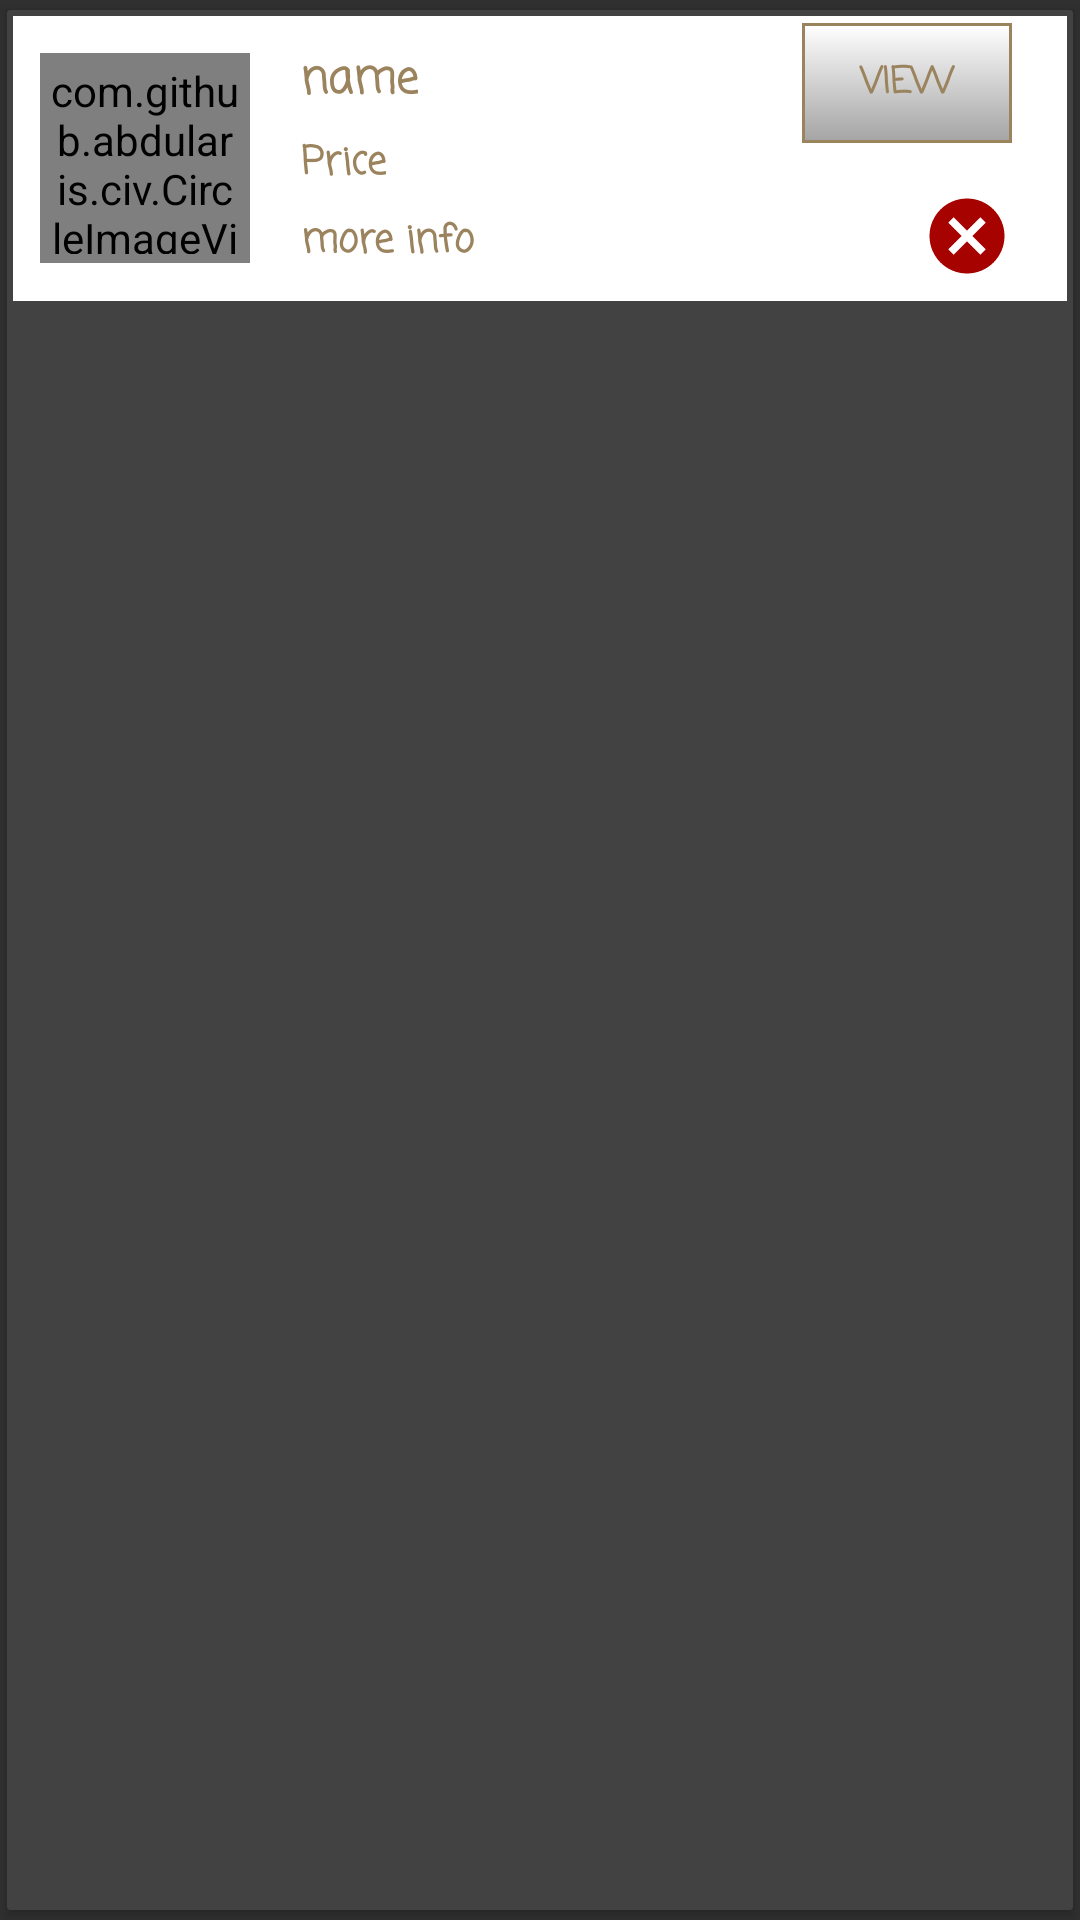

Produce the Android XML layout that renders to this screen, including the resource entries it uses.
<!-- AndroidManifest.xml: application theme AppTheme -->
<!-- res/layout/offers_of_pro_card.xml -->
<?xml version="1.0" encoding="utf-8"?>
<androidx.cardview.widget.CardView android:layout_height="wrap_content"
    android:layout_width="match_parent"
    xmlns:app="http://schemas.android.com/apk/res-auto"
    app:cardUseCompatPadding="true"
    app:contentPadding="2dp"
    android:elevation="9dp"
    app:cardCornerRadius="1dp"
    xmlns:android="http://schemas.android.com/apk/res/android">
    <LinearLayout xmlns:android="http://schemas.android.com/apk/res/android"
        android:orientation="horizontal" android:layout_width="match_parent"
        android:layout_height="95dp"
        android:background="#fff">

        <com.github.abdularis.civ.CircleImageView
            android:layout_width="70dp"
            android:layout_height="70dp"
            android:layout_margin="9dp"
            android:layout_gravity="center"
            android:adjustViewBounds="true"
            android:background="@drawable/circle"
            android:padding="3dp"
            android:scaleType="centerInside"
            android:src="@drawable/ic_user"
            android:id="@+id/professional_offer_pic"/>

        <LinearLayout
            android:layout_width="160dp"
            android:layout_height="wrap_content"
            android:layout_marginStart="5dp"
            android:layout_gravity="center"
            android:orientation="vertical">

            <TextView
                android:layout_width="wrap_content"
                android:textSize="15dp"
                android:textColorHint="@color/brown"
                android:textColor="@color/brown"
                android:textStyle="bold"
                android:text="name"
                android:fontFamily="casual"
                android:layout_margin="3dp"
                android:layout_height="wrap_content"
                android:id="@+id/pro_name_tv"/>

            <TextView
                android:layout_width="wrap_content"
                android:textSize="13dp"
                android:layout_margin="3dp"
                android:textColorHint="@color/brown"
                android:textColor="@color/brown"
                android:textStyle="bold"
                android:fontFamily="casual"
                android:text="@string/price"
                android:layout_height="wrap_content"
                android:id="@+id/relevant_price_tv"/>

            <TextView
                android:layout_width="wrap_content"
                android:textSize="13dp"
                android:layout_margin="3dp"
                android:textColorHint="@color/brown"
                android:textColor="@color/brown"
                android:textStyle="bold"
                android:fontFamily="casual"
                android:maxLines="2"
                android:text="more info"
                android:layout_height="wrap_content"
                android:id="@+id/moreInfo_tv"/>

        </LinearLayout>

        <LinearLayout
            android:layout_width="70dp"
            android:layout_height="90dp"
            android:layout_gravity="center"
            android:orientation="vertical"
            android:layout_marginStart="10dp">


            <Button
                android:layout_width="match_parent"
                android:layout_height="40dp"
                android:text="@string/view"
                android:textSize="12sp"
                android:textColorHint="@color/brown"
                android:textColor="@color/brown"
                android:textStyle="bold"
                android:fontFamily="casual"
                android:background="@drawable/selectorforall"
                android:id="@+id/view_btn" />

            <Button
                android:layout_width="30dp"
                android:layout_height="30dp"
                android:layout_gravity="end"
                android:layout_marginTop="16dp"
                android:background="@drawable/ic_cancel_black_24dp"
                android:id="@+id/cancel_btn" />
        </LinearLayout>


    </LinearLayout>
</androidx.cardview.widget.CardView>
<!-- resources referenced by this layout -->
<resources>
  <color name="brown">#9B835E</color>
  <!-- drawable ic_cancel_black_24dp (drawable) -->
  <vector android:height="24dp" android:tint="#A60200"
      android:viewportHeight="24.0" android:viewportWidth="24.0"
      android:width="24dp" xmlns:android="http://schemas.android.com/apk/res/android">
      <path android:fillColor="#FF000000" android:pathData="M12,2C6.47,2 2,6.47 2,12s4.47,10 10,10 10,-4.47 10,-10S17.53,2 12,2zM17,15.59L15.59,17 12,13.41 8.41,17 7,15.59 10.59,12 7,8.41 8.41,7 12,10.59 15.59,7 17,8.41 13.41,12 17,15.59z"/>
  </vector>
  <!-- drawable ic_user: vector/xml drawable (drawable, 3322 chars, omitted) -->
  <!-- drawable selectorforall (drawable) -->
  <?xml version="1.0" encoding="utf-8"?>
  <selector xmlns:android="http://schemas.android.com/apk/res/android">
      <item android:state_pressed="true">
          <shape
              android:shape="rectangle">
              <gradient
                  android:startColor="@color/solidCircle"
                  android:endColor="#fff"
                  android:angle="270">
  
              </gradient>
  
              <stroke
                  android:color="@color/colorPrimary"
                  android:width="1dp">
              </stroke>
  
          </shape>
      </item>
      <item android:state_pressed="false">
          <shape
              android:shape="rectangle">
              <gradient
                  android:startColor="#fff"
                  android:endColor="@color/solidCircle"
                  android:angle="270">
  
              </gradient>
  
              <stroke
                  android:color="@color/colorPrimary"
                  android:width="1dp">
              </stroke>
  
          </shape>
  
      </item>
  </selector>
  <string name="price">Price</string>
  <string name="view">View</string>
  <style name="AppTheme" parent="Theme.AppCompat.NoActionBar">
          
          <item name="colorPrimary">@color/colorPrimary</item>
          <item name="colorPrimaryDark">@color/colorPrimaryDark</item>
          <item name="colorAccent">@color/colorAccent</item>
      </style>
  <color name="solidCircle">#DD969696</color>
  <color name="colorPrimary">#9B835E</color>
  <color name="colorPrimaryDark">#8B8053</color>
  <color name="colorAccent">#8B8053</color>
</resources>
